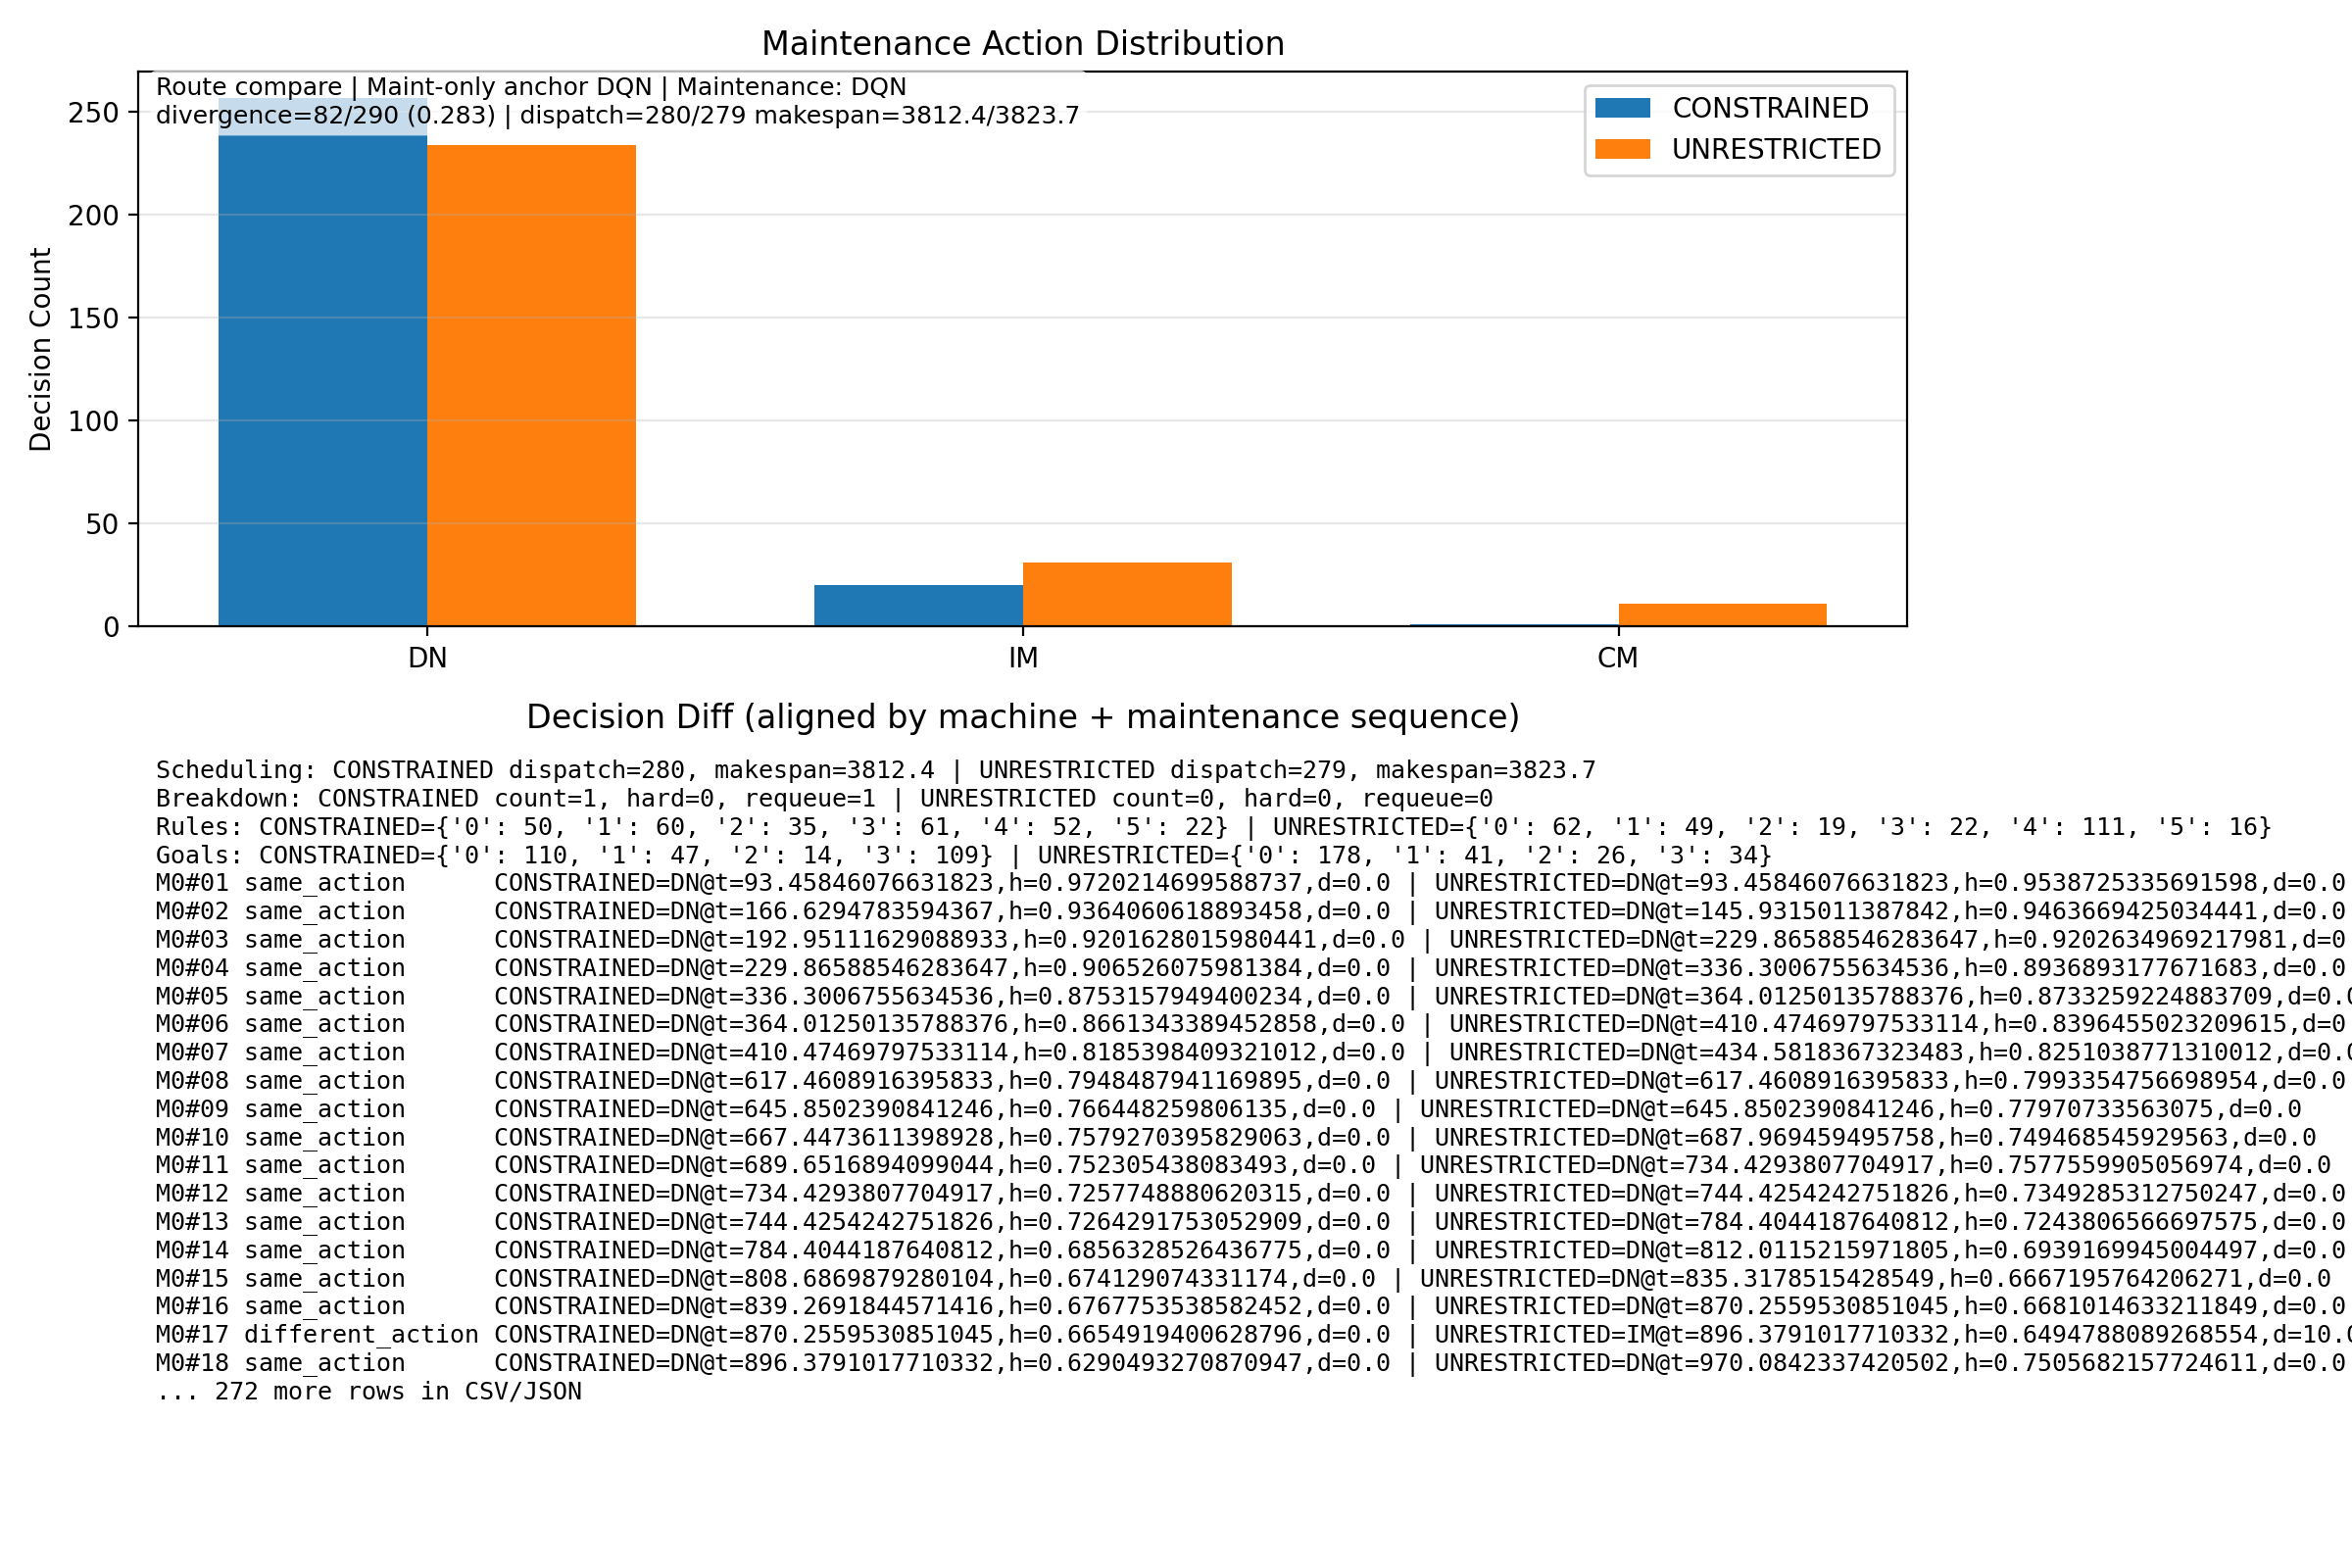

Source data for this figure (header and first rows):
mid, maint_seq_machine, status, primary_mode, compare_mode, primary_action, compare_action, primary_time, compare_time, primary_h, compare_h, primary_duration, compare_duration
0, 1, same_action, CONSTRAINED, UNRESTRICTED, DN, DN, 93.46, 93.46, 0.972, 0.9539, 0.0, 0.0
0, 2, same_action, CONSTRAINED, UNRESTRICTED, DN, DN, 166.6, 145.9, 0.9364, 0.9464, 0.0, 0.0
0, 3, same_action, CONSTRAINED, UNRESTRICTED, DN, DN, 193, 229.9, 0.9202, 0.9203, 0.0, 0.0
0, 4, same_action, CONSTRAINED, UNRESTRICTED, DN, DN, 229.9, 336.3, 0.9065, 0.8937, 0.0, 0.0
0, 5, same_action, CONSTRAINED, UNRESTRICTED, DN, DN, 336.3, 364, 0.8753, 0.8733, 0.0, 0.0
0, 6, same_action, CONSTRAINED, UNRESTRICTED, DN, DN, 364, 410.5, 0.8661, 0.8396, 0.0, 0.0
0, 7, same_action, CONSTRAINED, UNRESTRICTED, DN, DN, 410.5, 434.6, 0.8185, 0.8251, 0.0, 0.0
0, 8, same_action, CONSTRAINED, UNRESTRICTED, DN, DN, 617.5, 617.5, 0.7948, 0.7993, 0.0, 0.0
0, 9, same_action, CONSTRAINED, UNRESTRICTED, DN, DN, 645.9, 645.9, 0.7664, 0.7797, 0.0, 0.0
0, 10, same_action, CONSTRAINED, UNRESTRICTED, DN, DN, 667.4, 688, 0.7579, 0.7495, 0.0, 0.0
0, 11, same_action, CONSTRAINED, UNRESTRICTED, DN, DN, 689.7, 734.4, 0.7523, 0.7578, 0.0, 0.0
0, 12, same_action, CONSTRAINED, UNRESTRICTED, DN, DN, 734.4, 744.4, 0.7258, 0.7349, 0.0, 0.0
0, 13, same_action, CONSTRAINED, UNRESTRICTED, DN, DN, 744.4, 784.4, 0.7264, 0.7244, 0.0, 0.0
0, 14, same_action, CONSTRAINED, UNRESTRICTED, DN, DN, 784.4, 812, 0.6856, 0.6939, 0.0, 0.0
0, 15, same_action, CONSTRAINED, UNRESTRICTED, DN, DN, 808.7, 835.3, 0.6741, 0.6667, 0.0, 0.0
0, 16, same_action, CONSTRAINED, UNRESTRICTED, DN, DN, 839.3, 870.3, 0.6768, 0.6681, 0.0, 0.0
0, 17, different_action, CONSTRAINED, UNRESTRICTED, DN, IM, 870.3, 896.4, 0.6655, 0.6495, 0.0, 10.0
0, 18, same_action, CONSTRAINED, UNRESTRICTED, DN, DN, 896.4, 970.1, 0.629, 0.7506, 0.0, 0.0
0, 19, same_action, CONSTRAINED, UNRESTRICTED, DN, DN, 960.1, 992.8, 0.6077, 0.7522, 0.0, 0.0
0, 20, same_action, CONSTRAINED, UNRESTRICTED, DN, DN, 992.8, 1092, 0.6091, 0.7041, 0.0, 0.0
0, 21, same_action, CONSTRAINED, UNRESTRICTED, DN, DN, 1094, 1122, 0.5854, 0.7116, 0.0, 0.0
0, 22, same_action, CONSTRAINED, UNRESTRICTED, DN, DN, 1116, 1165, 0.5765, 0.6888, 0.0, 0.0
0, 23, same_action, CONSTRAINED, UNRESTRICTED, DN, DN, 1160, 1233, 0.5319, 0.6383, 0.0, 0.0
0, 24, same_action, CONSTRAINED, UNRESTRICTED, DN, DN, 1264, 1284, 0.5278, 0.6026, 0.0, 0.0
0, 25, different_action, CONSTRAINED, UNRESTRICTED, DN, IM, 1337, 1346, 0.4875, 0.5605, 0.0, 10.0
0, 26, same_action, CONSTRAINED, UNRESTRICTED, DN, DN, 1458, 1458, 0.4985, 0.6271, 0.0, 0.0
0, 27, same_action, CONSTRAINED, UNRESTRICTED, DN, DN, 1729, 1564, 0.469, 0.6246, 0.0, 0.0
0, 28, same_action, CONSTRAINED, UNRESTRICTED, DN, DN, 1917, 1621, 0.4157, 0.5755, 0.0, 0.0
0, 29, same_action, CONSTRAINED, UNRESTRICTED, DN, DN, 1949, 1683, 0.4004, 0.5663, 0.0, 0.0
0, 30, different_action, CONSTRAINED, UNRESTRICTED, DN, IM, 2163, 1917, 0.3919, 0.5239, 0.0, 10.0
0, 31, different_action, CONSTRAINED, UNRESTRICTED, DN, CM, 2213, 2163, 0.3706, 0.4951, 0.0, 20.0
0, 32, same_action, CONSTRAINED, UNRESTRICTED, DN, DN, 2278, 2213, 0.3252, 0.9859, 0.0, 0.0
0, 33, same_action, CONSTRAINED, UNRESTRICTED, DN, DN, 2299, 2286, 0.3122, 0.9897, 0.0, 0.0
0, 34, different_action, CONSTRAINED, UNRESTRICTED, IM, DN, 2316, 2299, 0.2972, 0.9596, 10.0, 0.0
0, 35, same_action, CONSTRAINED, UNRESTRICTED, DN, DN, 2386, 2316, 0.7707, 0.9607, 0.0, 0.0
0, 36, same_action, CONSTRAINED, UNRESTRICTED, DN, DN, 2398, 2386, 0.7685, 0.9101, 0.0, 0.0
0, 37, same_action, CONSTRAINED, UNRESTRICTED, DN, DN, 2460, 2398, 0.741, 0.9216, 0.0, 0.0
0, 38, same_action, CONSTRAINED, UNRESTRICTED, DN, DN, 2511, 2714, 0.7256, 0.887, 0.0, 0.0
0, 39, same_action, CONSTRAINED, UNRESTRICTED, DN, DN, 2627, 2726, 0.7101, 0.8791, 0.0, 0.0
0, 40, same_action, CONSTRAINED, UNRESTRICTED, DN, DN, 2714, 2749, 0.6628, 0.859, 0.0, 0.0
0, 41, same_action, CONSTRAINED, UNRESTRICTED, DN, DN, 2737, 2769, 0.6641, 0.8535, 0.0, 0.0
0, 42, same_action, CONSTRAINED, UNRESTRICTED, DN, DN, 2757, 2784, 0.6538, 0.8206, 0.0, 0.0
0, 43, same_action, CONSTRAINED, UNRESTRICTED, DN, DN, 2799, 2829, 0.6047, 0.8114, 0.0, 0.0
0, 44, same_action, CONSTRAINED, UNRESTRICTED, DN, DN, 2839, 2959, 0.6054, 0.7646, 0.0, 0.0
0, 45, same_action, CONSTRAINED, UNRESTRICTED, DN, DN, 3071, 3071, 0.5638, 0.7538, 0.0, 0.0
0, 46, same_action, CONSTRAINED, UNRESTRICTED, DN, DN, 3127, 3120, 0.561, 0.734, 0.0, 0.0
0, 47, same_action, CONSTRAINED, UNRESTRICTED, DN, DN, 3144, 3138, 0.5484, 0.721, 0.0, 0.0
0, 48, different_action, CONSTRAINED, UNRESTRICTED, DN, IM, 3172, 3166, 0.5251, 0.7081, 0.0, 10.0
0, 49, same_action, CONSTRAINED, UNRESTRICTED, DN, DN, 3578, 3229, 0.5155, 0.8018, 0.0, 0.0
0, 50, same_action, CONSTRAINED, UNRESTRICTED, DN, DN, 3607, 3578, 0.5145, 0.7915, 0.0, 0.0
0, 51, same_action, CONSTRAINED, UNRESTRICTED, DN, DN, 3699, 3607, 0.4724, 0.7825, 0.0, 0.0
0, 52, same_action, CONSTRAINED, UNRESTRICTED, DN, DN, 3771, 3672, 0.4428, 0.7265, 0.0, 0.0
0, 53, missing_on_constrained, CONSTRAINED, UNRESTRICTED, , DN, , 3750, , 0.7211, , 0.0
1, 1, same_action, CONSTRAINED, UNRESTRICTED, DN, DN, 11.05, 11.05, 0.9777, 0.986, 0.0, 0.0
1, 2, same_action, CONSTRAINED, UNRESTRICTED, DN, DN, 40.23, 40.23, 0.8935, 0.9056, 0.0, 0.0
1, 3, same_action, CONSTRAINED, UNRESTRICTED, DN, DN, 97.65, 97.65, 0.8829, 0.8678, 0.0, 0.0
1, 4, same_action, CONSTRAINED, UNRESTRICTED, DN, DN, 128.2, 240.5, 0.8423, 0.8729, 0.0, 0.0
1, 5, same_action, CONSTRAINED, UNRESTRICTED, DN, DN, 240.5, 256.8, 0.8155, 0.816, 0.0, 0.0
1, 6, same_action, CONSTRAINED, UNRESTRICTED, DN, DN, 534, 534, 0.7421, 0.7306, 0.0, 0.0
1, 7, same_action, CONSTRAINED, UNRESTRICTED, DN, DN, 631.8, 631.8, 0.7257, 0.6962, 0.0, 0.0
... 230 more rows
